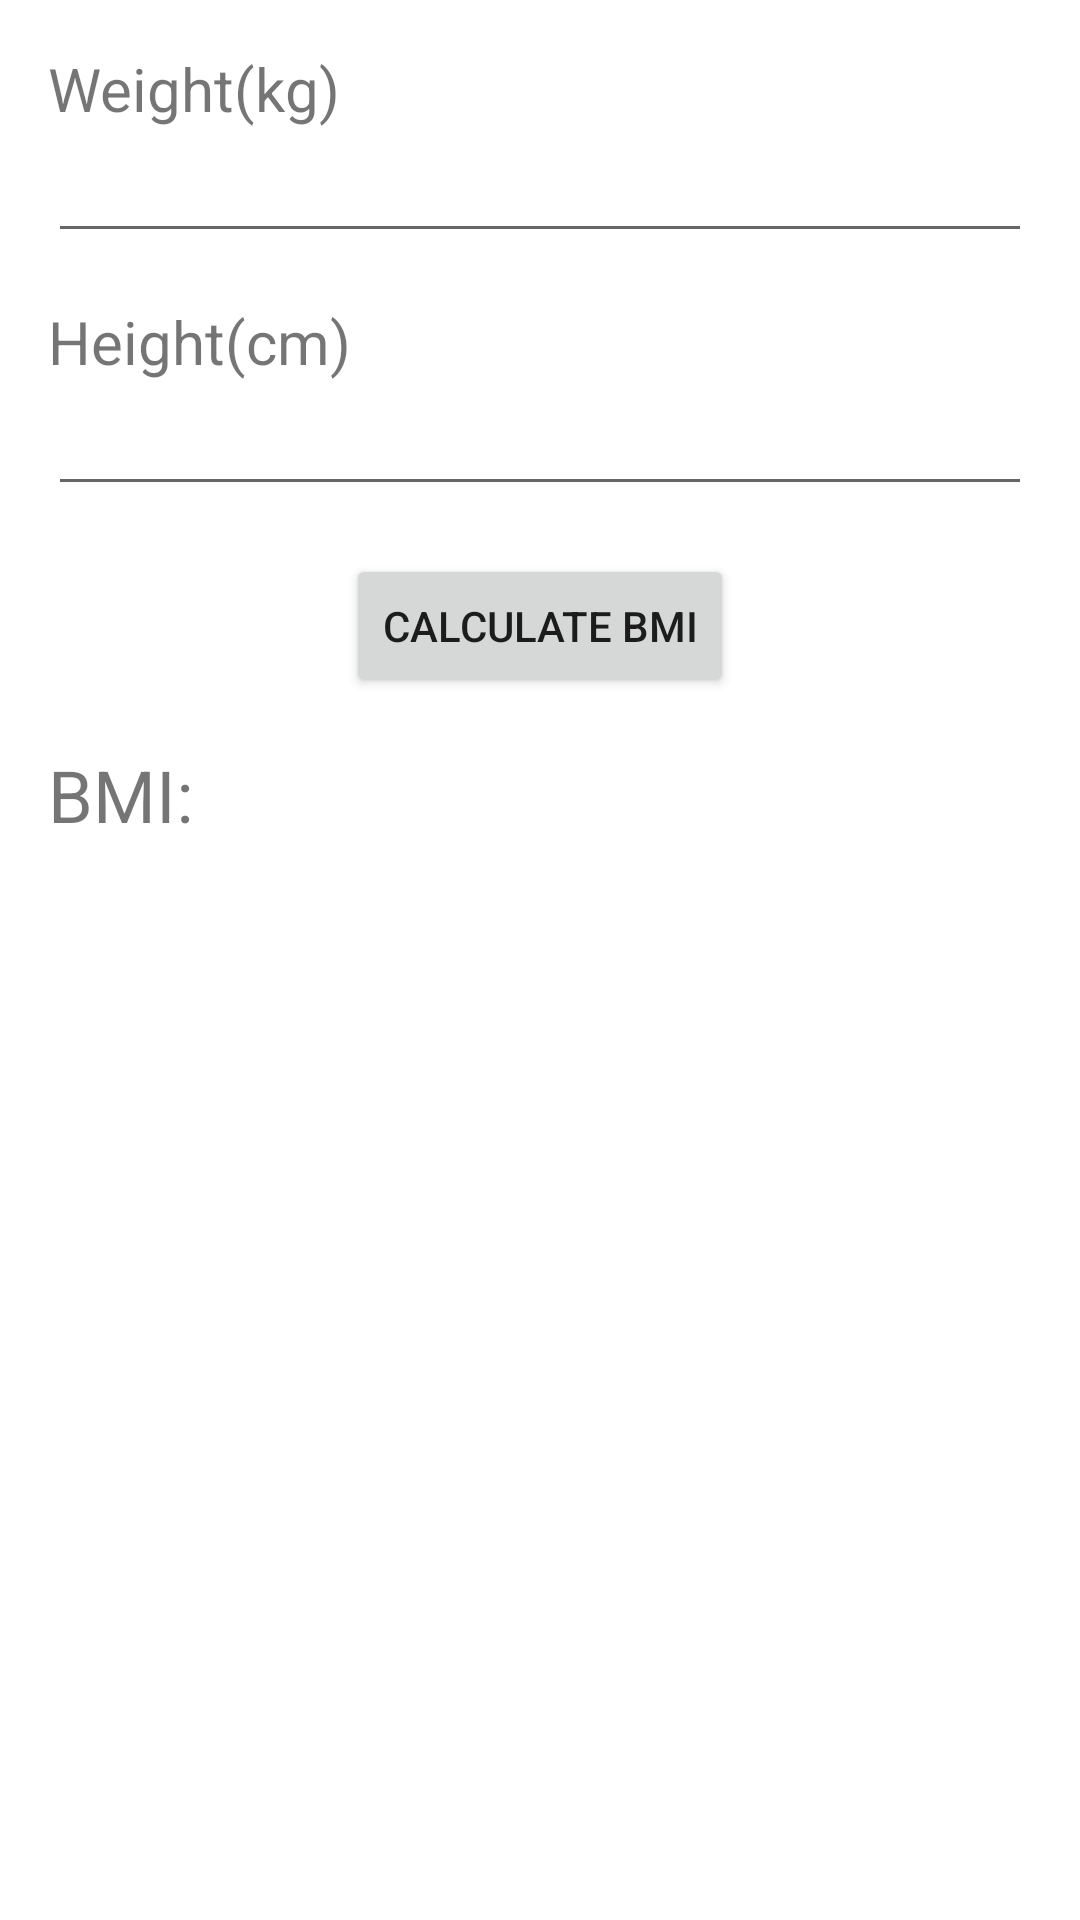

This screen was rendered from an Android layout file. Write that file and the resources it references.
<!-- AndroidManifest.xml: application theme Theme.HealthKit -->
<!-- res/layout/activity_main_activity4_bmi.xml -->
<RelativeLayout xmlns:android="http://schemas.android.com/apk/res/android"
    xmlns:tools="http://schemas.android.com/tools"
    android:layout_width="match_parent"
    android:layout_height="match_parent"
    android:paddingLeft="16dp"
    android:paddingTop="16dp"
    android:paddingRight="16dp"
    android:paddingBottom="16dp"
    tools:context=".MainActivity4_bmi">

    <TextView
        android:id="@+id/text_systolic"
        android:layout_width="wrap_content"
        android:layout_height="wrap_content"
        android:text="Weight(kg)"
        android:textSize="20sp" />
    <EditText
        android:id="@+id/edit_systolic"
        android:layout_width="match_parent"
        android:layout_height="wrap_content"
        android:layout_below="@id/text_systolic"
        android:inputType="number" />

    <TextView
        android:id="@+id/text_diastolic"
        android:layout_width="wrap_content"
        android:layout_height="wrap_content"
        android:layout_below="@id/edit_systolic"
        android:layout_marginTop="16dp"
        android:text="Height(cm)"
        android:textSize="20sp" />
    <EditText
        android:id="@+id/edit_diastolic"
        android:layout_width="match_parent"
        android:layout_height="wrap_content"
        android:layout_below="@id/text_diastolic"
        android:inputType="number" />

    <Button
        android:id="@+id/calculate_button"
        android:layout_width="wrap_content"
        android:layout_height="wrap_content"
        android:layout_below="@id/edit_diastolic"
        android:layout_marginTop="16dp"
        android:layout_centerHorizontal="true"
        android:text="Calculate BMI" />

    <TextView
        android:id="@+id/text_result"
        android:layout_width="wrap_content"
        android:layout_height="wrap_content"
        android:layout_below="@id/calculate_button"
        android:layout_marginTop="16dp"
        android:text="BMI:"
        android:textSize="24sp" />

    <Button
        android:id="@+id/back_button"
        android:layout_width="wrap_content"
        android:layout_height="wrap_content"
        android:layout_below="@id/text_result"
        android:layout_alignParentEnd="true"
        android:layout_marginTop="353dp"
        android:layout_marginEnd="148dp"
        android:text="Back" />

</RelativeLayout>
<!-- resources referenced by this layout -->
<resources>
  <style name="Theme.HealthKit" parent="Theme.MaterialComponents.DayNight.NoActionBar">
          
          <item name="colorPrimary">@color/purple_500</item>
          <item name="colorPrimaryVariant">@color/purple_700</item>
          <item name="colorOnPrimary">@color/white</item>
          
          <item name="colorSecondary">@color/teal_200</item>
          <item name="colorSecondaryVariant">@color/teal_700</item>
          <item name="colorOnSecondary">@color/black</item>
          
          <item name="android:statusBarColor">?attr/colorPrimaryVariant</item>
          
      </style>
  <!-- not gathered from this repository: default colours our renderer supplied (Android Studio template values) -->
  <color name="purple_500">#FF6200EE</color>
  <color name="purple_700">#FF3700B3</color>
  <color name="teal_200">#FF03DAC5</color>
  <color name="teal_700">#FF018786</color>
  <color name="black">#FF000000</color>
  <color name="white">#FFFFFFFF</color>
</resources>
